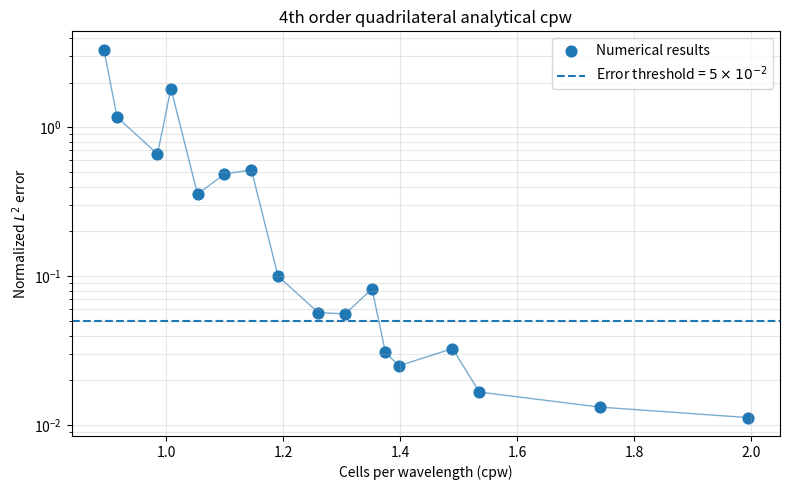

Write Python code to recreate this figure.
#!/usr/bin/env python3
from matplotlib import use
import numpy as np
import matplotlib.pyplot as plt
use("agg")


# Results
cpw = np.array([
    3.071e+00,
    2.979e+00,
    2.796e+00,
    2.750e+00,
    2.704e+00,
    2.613e+00,
    2.521e+00,
    2.383e+00,
    2.292e+00,
    2.200e+00,
    2.108e+00,
    2.017e+00,
    1.971e+00,
    1.833e+00,
    1.788e+00,
    3.988e+00,
    3.483e+00,
])

error = np.array([
    1.669422e-02,
    3.271060e-02,
    2.506636e-02,
    3.082833e-02,
    8.239186e-02,
    5.599806e-02,
    5.695384e-02,
    1.001744e-01,
    5.180735e-01,
    4.866781e-01,
    3.555042e-01,
    1.823181e+00,
    6.607366e-01,
    1.172493e+00,
    3.321154e+00,
    1.125592e-02,
    1.323520e-02,
])


cpw = cpw / 2.0
# Sort by cpw for a cleaner plot
idx = np.argsort(cpw)
cpw = cpw[idx]
error = error[idx]


# Plot
fig, ax = plt.subplots(figsize=(8, 5))

ax.scatter(
    cpw,
    error,
    s=60,
    label="Numerical results",
)

ax.plot(
    cpw,
    error,
    linewidth=1,
    alpha=0.6,
)
# Reference error threshold
ax.axhline(
    y=5e-2,
    linestyle="--",
    linewidth=1.5,
    label="Error threshold = $5\\times10^{-2}$",
)


ax.set_xlabel("Cells per wavelength (cpw)")
ax.set_ylabel("Normalized $L^2$ error")
ax.set_title("4th order quadrilateral analytical cpw")
# ax.set_title("Error vs. cells per wavelength")

# Error spans almost two orders of magnitude
ax.set_yscale("log")

ax.grid(True, which="both", alpha=0.3)
ax.legend()

fig.tight_layout()
plt.savefig("quad_analytical_2d_cpw.png")
